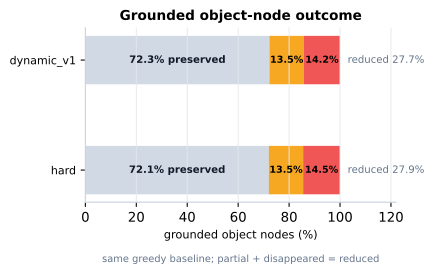

The data file committed next to this chart (first rows):
label, path, base_ground_nodes, preserved_nodes, partial_loss_ground_nodes, disappeared_ground_nodes, reduced_ground_nodes, preserved_rate, partial_rate, disappeared_rate, reduced_rate, target_chairs, target_chairi, hallucinated_removal_rate
hard, LLaVA/results/coco/adhh_hard_tau0p4_remo…, 1299, 936, 175, 188, 363, 0.7206, 0.1347, 0.1447, 0.2794, 0.342, 0.0886, 0.6788
dynamic_v1, LLaVA/results/coco/deact_like_dynamic_v1…, 1299, 939, 176, 184, 360, 0.7229, 0.1355, 0.1416, 0.2771, 0.32, 0.08516, 0.688
